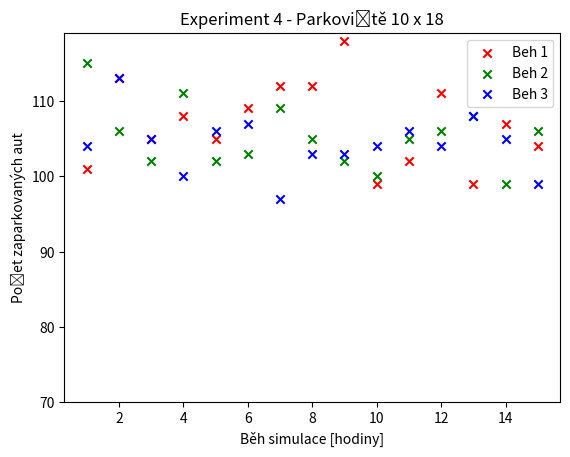

Generate this figure with matplotlib:
import matplotlib.pyplot as plt

x1 = [1, 2, 3, 4, 5, 6, 7, 8, 9, 10, 11, 12, 13, 14, 15]
y1 = [101, 113, 105, 108, 105, 109, 112, 112, 118, 99, 102, 111, 99, 107, 104]

x2 = [1, 2, 3, 4, 5, 6, 7, 8, 9, 10, 11, 12, 13, 14, 15]
y2 = [115, 106, 102, 111, 102, 103, 109, 105, 102, 100, 105, 106, 108, 99, 106]

x3 = [1, 2, 3, 4, 5, 6, 7, 8, 9, 10, 11, 12, 13, 14, 15]
y3 = [104, 113, 105, 100, 106, 107, 97, 103, 103, 104, 106, 104, 108, 105, 99]

plt.scatter(x1, y1, label="Beh 1", color="red", marker="x")
plt.scatter(x2, y2, label="Beh 2", color="green", marker="x")
plt.scatter(x3, y3, label="Beh 3", color="blue", marker="x")

plt.xlabel('Běh simulace [hodiny]')
plt.ylabel('Počet zaparkovaných aut')
plt.title('Experiment 4 - Parkoviště 10 x 18')

plt.ylim(bottom=70)

plt.legend()

plt.show()

total_avg = (sum(y1) + sum(y2) + sum(y3)) / (len(y1) + len(y2) + len(y3))
print(total_avg)
